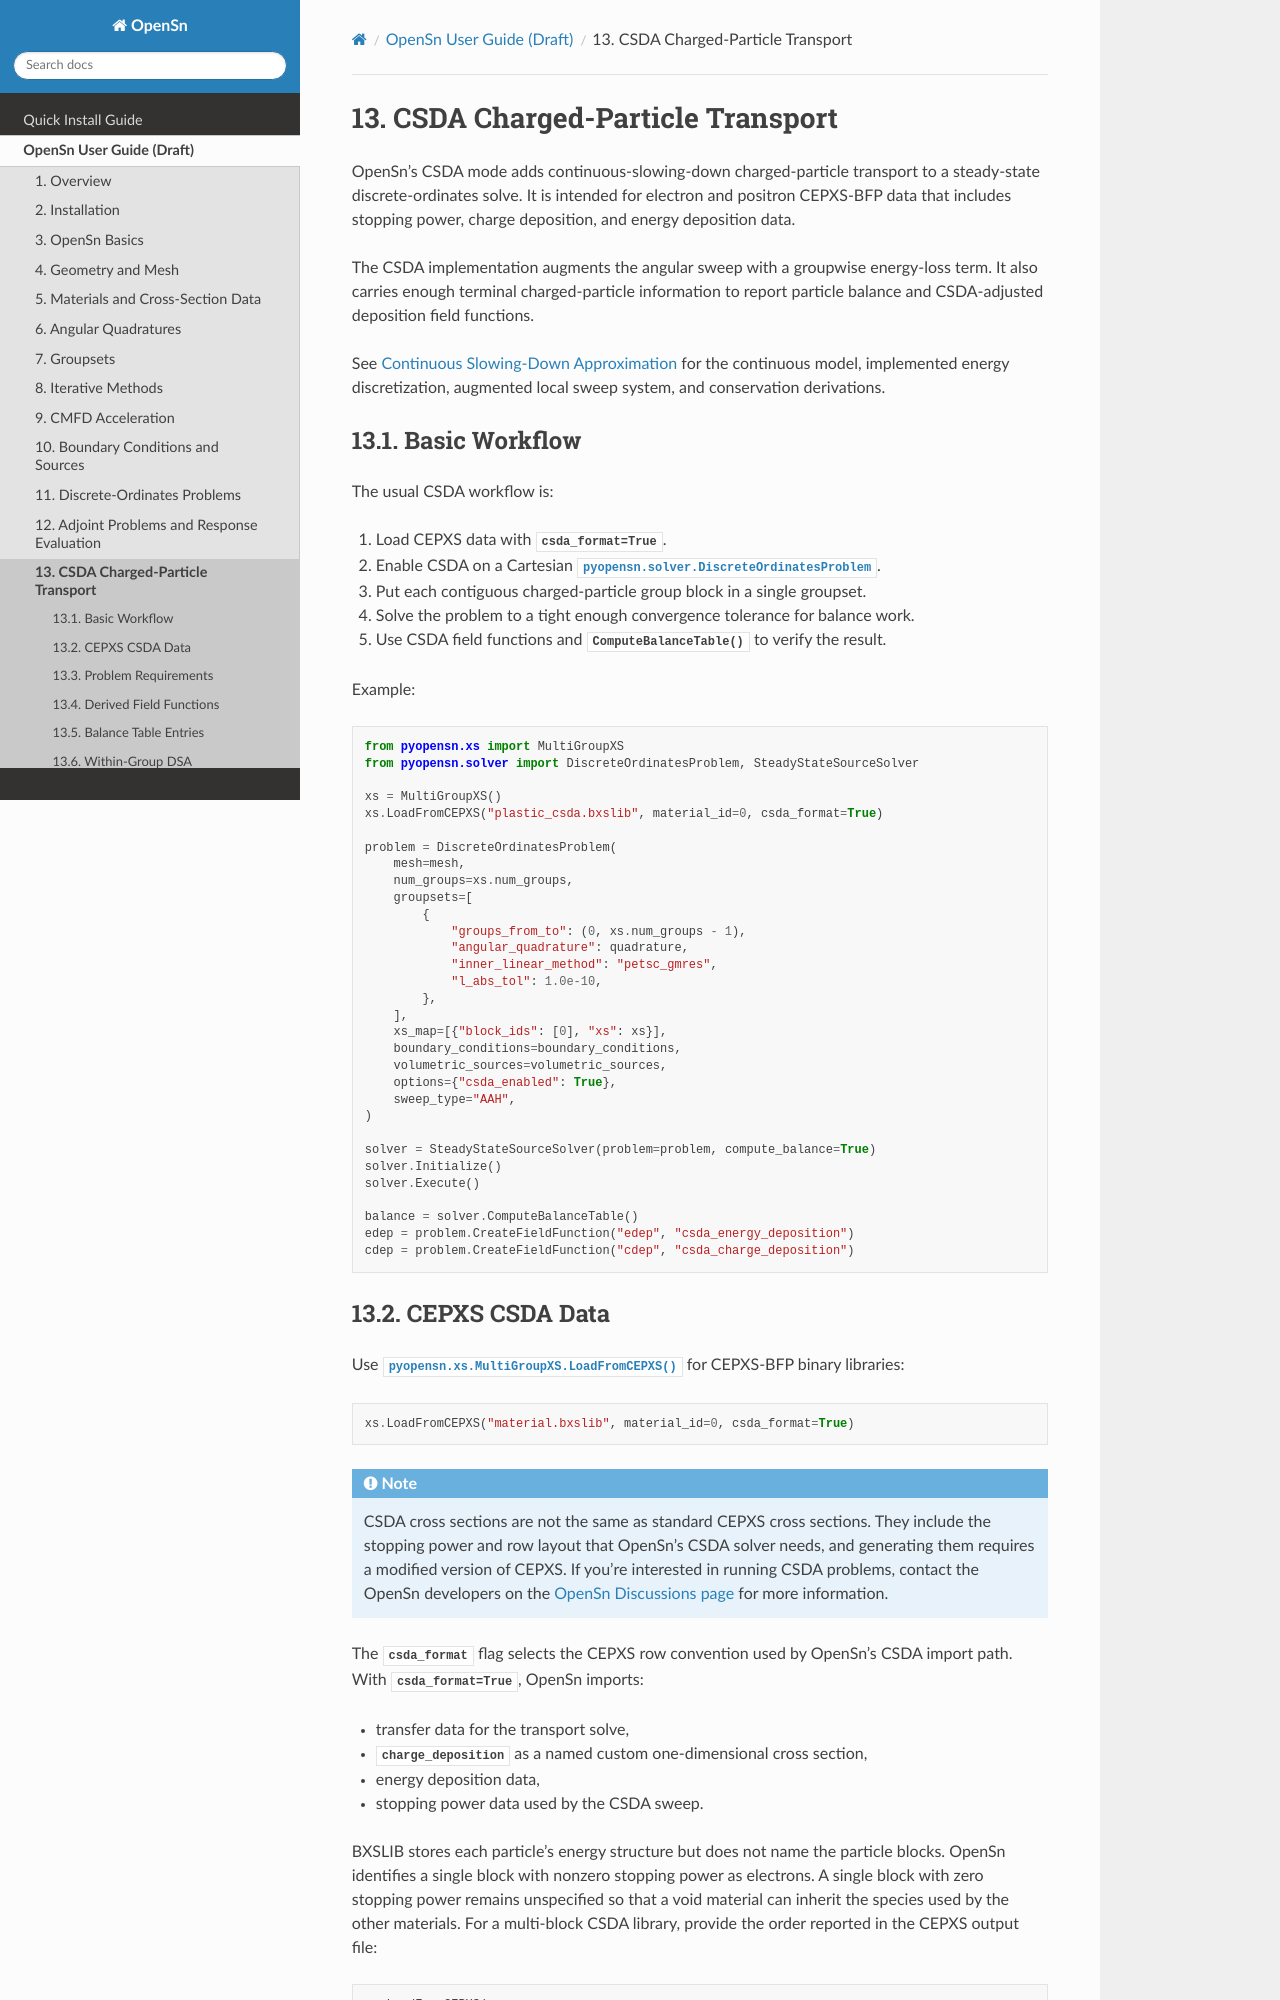

repository: Open-Sn/opensn · page: userguide/csda.html · generator: sphinx

================================
CSDA Charged-Particle Transport
================================

OpenSn's CSDA mode adds continuous-slowing-down charged-particle transport to a
steady-state discrete-ordinates solve. It is intended for electron and positron
CEPXS-BFP data that includes stopping power, charge deposition, and energy
deposition data.

The CSDA implementation augments the angular sweep with a groupwise energy-loss
term. It also carries enough terminal charged-particle information to report
particle balance and CSDA-adjusted deposition field functions.

See :ref:`theory_csda` for the continuous model, implemented energy
discretization, augmented local sweep system, and conservation derivations.

Basic Workflow
==============

The usual CSDA workflow is:

1. Load CEPXS data with ``csda_format=True``.
2. Enable CSDA on a Cartesian :py:class:`pyopensn.solver.DiscreteOrdinatesProblem`.
3. Put each contiguous charged-particle group block in a single groupset.
4. Solve the problem to a tight enough convergence tolerance for balance work.
5. Use CSDA field functions and :py:meth:`ComputeBalanceTable` to verify the
   result.

Example:

.. code-block:: python

   from pyopensn.xs import MultiGroupXS
   from pyopensn.solver import DiscreteOrdinatesProblem, SteadyStateSourceSolver

   xs = MultiGroupXS()
   xs.LoadFromCEPXS("plastic_csda.bxslib", material_id=0, csda_format=True)

   problem = DiscreteOrdinatesProblem(
       mesh=mesh,
       num_groups=xs.num_groups,
       groupsets=[
           {
               "groups_from_to": (0, xs.num_groups - 1),
               "angular_quadrature": quadrature,
               "inner_linear_method": "petsc_gmres",
               "l_abs_tol": 1.0e-10,
           },
       ],
       xs_map=[{"block_ids": [0], "xs": xs}],
       boundary_conditions=boundary_conditions,
       volumetric_sources=volumetric_sources,
       options={"csda_enabled": True},
       sweep_type="AAH",
   )

   solver = SteadyStateSourceSolver(problem=problem, compute_balance=True)
   solver.Initialize()
   solver.Execute()

   balance = solver.ComputeBalanceTable()
   edep = problem.CreateFieldFunction("edep", "csda_energy_deposition")
   cdep = problem.CreateFieldFunction("cdep", "csda_charge_deposition")
